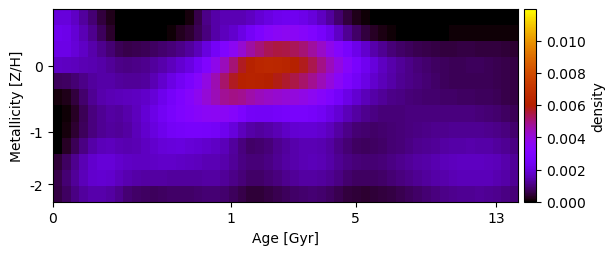

Data behind this chart, as committed beside it:
1.967729491835965277e-03, 1.981647987569220420e-03, 1.700196422299010820e-03, 1.302392342069948195e-03, 9.154975854318469141e-04, 5.132955882175605812e-04, 2.029200665113791563e-04, 5.683681285235209286e-21, 2.466991431663147952e-19, 9.537708969153606217e-21, 1.351019727357193956e-20, 8.458602708423242674e-21, -3.054672830719194421e-20, -1.941878208012697604e-20, 1.399939828243026703e-21, 1.347756277151196662e-04, 5.733212700895605344e-04, 1.089045959980834049e-03, 1.379172674866568351e-03, 1.512406134151900736e-03, 1.508824638379251560e-03, 1.496297974460761813e-03, 1.671677504999180596e-03, 1.882226968072805593e-03
2.317771757152201767e-03, 2.225456539216771282e-03, 1.914704707789128017e-03, 1.531917219414451496e-03, 1.129347422193139987e-03, 7.332468611733478081e-04, 3.565495010553401808e-04, 1.888219853839043064e-21, 3.004666093727611184e-20, 5.802372740181606494e-19, 2.798463796809817676e-21, 2.760308070239257925e-20, 4.848433184636196731e-22, 9.128395117212798580e-05, 2.472634313967549688e-04, 4.059982028474560883e-04, 6.640827931231400557e-04, 1.026923049424156506e-03, 1.360071100343012568e-03, 1.615361280388860404e-03, 1.806973577806033401e-03, 2.148130583032339253e-03, 2.565987147667554442e-03, 2.989359393467385436e-03
2.159249928348538905e-03, 2.150345343194499850e-03, 1.940299986835514710e-03, 1.688466152454075418e-03, 1.424402127158290801e-03, 1.162058726948205292e-03, 9.107435643411024859e-04, 6.664257837752135712e-04, 5.971280049420759836e-04, 6.110653399613176062e-04, 6.746615000920146848e-04, 7.683534954755300104e-04, 8.522945560116456558e-04, 9.661966357880448280e-04, 1.108862994748929017e-03, 1.289670009806450279e-03, 1.572395238360433257e-03, 2.014138404858936693e-03, 2.525042871070772282e-03, 3.058086853357555850e-03, 3.575954499240210482e-03, 4.134314671853858182e-03, 4.639775686077336064e-03, 5.045821844503082729e-03
1.693346913903288637e-03, 1.670505661388852836e-03, 1.600292976224639875e-03, 1.531634766306805805e-03, 1.462729622422052119e-03, 1.379198939179722807e-03, 1.257051792392856974e-03, 1.096009067539876255e-03, 1.069600025241961277e-03, 1.104340687802361602e-03, 1.164785128908036151e-03, 1.265472282709564434e-03, 1.432140203639295896e-03, 1.632951635189428506e-03, 1.861538032767631311e-03, 2.103040991222445300e-03, 2.501475610765204437e-03, 3.082563448442003119e-03, 3.744305152518453885e-03, 4.415860632779262766e-03, 5.068053140259178718e-03, 5.709207320239405303e-03, 6.133447843250752415e-03, 6.381873136951251267e-03
7.427763224872705079e-04, 7.779546351829985098e-04, 9.145037622173871842e-04, 1.118126778445022521e-03, 1.300670439584086877e-03, 1.401532419901392124e-03, 1.401252813587618683e-03, 1.300983371797835705e-03, 1.244420111944863957e-03, 1.222634531091810507e-03, 1.301300848850717607e-03, 1.506086772603686119e-03, 1.795851917292101436e-03, 2.130157523263545051e-03, 2.475913529454038496e-03, 2.828125553303458516e-03, 3.293447644281670677e-03, 3.894293936171207456e-03, 4.526967693506941774e-03, 5.162033075811329336e-03, 5.717023422430498464e-03, 6.116966890573625852e-03, 6.193911221090218910e-03, 6.124469013796802683e-03
1.001407948605765420e-04, 2.145347101349047675e-04, 5.103582682117161103e-04, 8.538345227210107202e-04, 1.177158672651227450e-03, 1.412214439866867717e-03, 1.537146982270593074e-03, 1.580550910506429377e-03, 1.631699151078677907e-03, 1.648918722509865389e-03, 1.735726250015171696e-03, 1.927352096312848337e-03, 2.243712653162411013e-03, 2.593045794503446091e-03, 2.945506536031633222e-03, 3.286783601968329936e-03, 3.656440181596058887e-03, 4.086982355153739171e-03, 4.477714229194272762e-03, 4.774603292049006166e-03, 4.924344238110855455e-03, 4.834886715694834171e-03, 4.597029785123925814e-03, 4.418107213232205441e-03
1.373406045585008037e-19, 6.750311751208485495e-05, 3.251370336324711850e-04, 6.662319730335771991e-04, 9.880757452151414828e-04, 1.208557819135491285e-03, 1.308675759046450072e-03, 1.304218852252683573e-03, 1.402725823992814150e-03, 1.632453488727393480e-03, 1.884332331620831554e-03, 2.154380189988910465e-03, 2.459429656182327614e-03, 2.745753853049778467e-03, 2.992263378607435548e-03, 3.202248634948447106e-03, 3.393135265736441347e-03, 3.531471900160611417e-03, 3.584713036307915664e-03, 3.520476973411767237e-03, 3.289498072057527554e-03, 2.922299338154321115e-03, 2.538396907921781215e-03, 2.490265066377492665e-03
-3.330690546599060549e-19, 1.197780351649070825e-04, 3.943936684121705999e-04, 7.184840330468161796e-04, 1.013665256173938147e-03, 1.210912283777039380e-03, 1.282471126714873708e-03, 1.251329715681275120e-03, 1.324327524648038698e-03, 1.546261881451134685e-03, 1.790044520909480881e-03, 2.046909017530679133e-03, 2.289179975075155294e-03, 2.480103652381144327e-03, 2.609052779683074773e-03, 2.670471768406219512e-03, 2.666128498874658411e-03, 2.637534753322959540e-03, 2.527634453605599654e-03, 2.314365750493912327e-03, 1.982660504771746775e-03, 1.621032955984694516e-03, 1.363978073406404501e-03, 1.296787797742477745e-03
4.285673658148953890e-05, 2.998869874365278024e-04, 6.622032857344938885e-04, 1.038300485444186832e-03, 1.357126427431080279e-03, 1.553672997343266650e-03, 1.600725073795947325e-03, 1.512907519794242338e-03, 1.465172899089980897e-03, 1.513905199942345951e-03, 1.638746242783651209e-03, 1.784525920575562958e-03, 1.921924116292246217e-03, 2.002388852487439058e-03, 2.026262329195111303e-03, 1.959876048248464838e-03, 1.881248415819358841e-03, 1.800678242706939183e-03, 1.704663362792509934e-03, 1.542988166697216489e-03, 1.272511930410459005e-03, 1.003086121933500661e-03, 8.251988662255631442e-04, 8.433143716600726824e-04
4.509626060624390143e-04, 7.741460233992957093e-04, 1.154170621607036830e-03, 1.509442422543780075e-03, 1.779268579881945495e-03, 1.920546761890753800e-03, 1.924247885224838767e-03, 1.821280649766292194e-03, 1.714524493840840656e-03, 1.664282767447379085e-03, 1.671860609460305630e-03, 1.704536563767567337e-03, 1.732368193532489269e-03, 1.739277707344885366e-03, 1.719364375215092638e-03, 1.658392687073816964e-03, 1.590195922097260937e-03, 1.536537069973353646e-03, 1.505625372964670234e-03, 1.413297430212261422e-03, 1.244998248808175867e-03, 1.068476158461969302e-03, 9.560474609035899416e-04, 9.752535083025143728e-04
5.895464718136815855e-04, 9.081884435685019016e-04, 1.260549077302488110e-03, 1.576113100378556241e-03, 1.790216408937608675e-03, 1.866823763340867822e-03, 1.809970239586732987e-03, 1.635698334763034667e-03, 1.461449023773191613e-03, 1.362356169287618326e-03, 1.323776447006736780e-03, 1.316149470420941749e-03, 1.309120023726894570e-03, 1.298917213791740731e-03, 1.298245312630295955e-03, 1.272171036182741374e-03, 1.269825526792574006e-03, 1.309307983626927744e-03, 1.314815151492659557e-03, 1.245338561359654638e-03, 1.102343787739819107e-03, 9.411472115541225612e-04, 8.129325305202784666e-04, 8.250818393418754863e-04
5.409596732901273547e-04, 7.827103627632838682e-04, 1.046739407377104145e-03, 1.266655948400744001e-03, 1.404083222671753412e-03, 1.433467169637815198e-03, 1.342512615754940658e-03, 1.128952357341405505e-03, 9.185142569172352568e-04, 8.003495815688662024e-04, 7.505343049135555257e-04, 7.471883616929856503e-04, 7.633484541630451269e-04, 7.946393445212765038e-04, 8.159171830974622014e-04, 8.100257125979907309e-04, 8.422907894134224220e-04, 9.049269446083503228e-04, 9.308055385536586354e-04, 8.844036390297633186e-04, 7.440877543223743586e-04, 5.849875005259040639e-04, 4.611814454273644955e-04, 4.631283048558998980e-04
